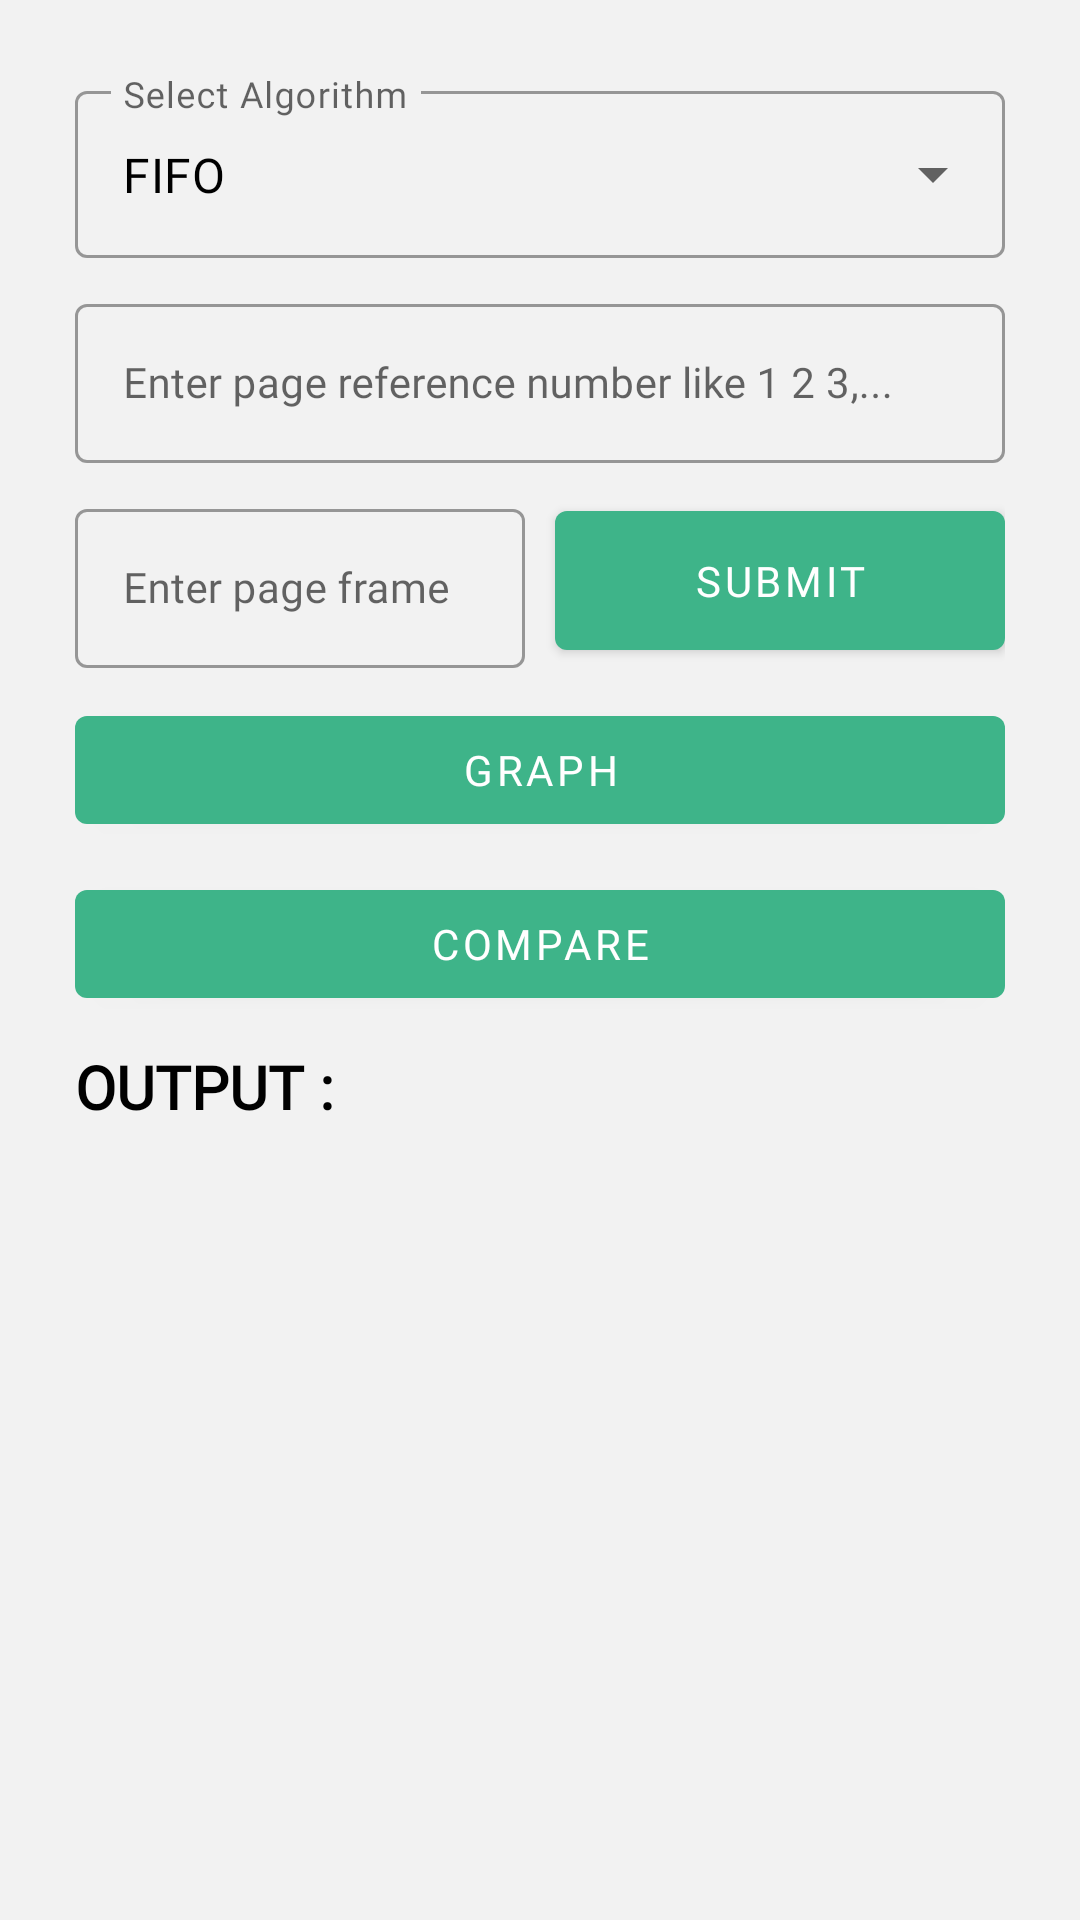

Reconstruct the res/layout file that produces this screen, plus the resources it refers to.
<!-- AndroidManifest.xml: application theme Theme.OSLab -->
<!-- res/layout/activity_simulation.xml -->
<?xml version="1.0" encoding="utf-8"?>
<androidx.constraintlayout.widget.ConstraintLayout xmlns:android="http://schemas.android.com/apk/res/android"
    xmlns:app="http://schemas.android.com/apk/res-auto"
    xmlns:tools="http://schemas.android.com/tools"
    android:layout_width="match_parent"
    android:layout_height="match_parent"
    tools:context=".SimulationActivity"
    android:background="@color/white_solid">

<androidx.core.widget.NestedScrollView
    android:layout_width="match_parent"
    android:layout_height="match_parent">

    <LinearLayout
        android:layout_width="match_parent"
        android:layout_height="match_parent"
        android:orientation="vertical"
        android:padding="25dp">

        <com.google.android.material.textfield.TextInputLayout
            android:id="@+id/menu"
            style="@style/Widget.MaterialComponents.TextInputLayout.OutlinedBox.ExposedDropdownMenu"
            android:layout_width="match_parent"
            android:layout_height="wrap_content"
            android:layout_gravity="center"
            android:hint="Select Algorithm">

            <AutoCompleteTextView
                android:id="@+id/autoCompleteText"
                android:layout_width="match_parent"
                android:layout_height="match_parent"
                android:inputType="none"
                android:text="FIFO"
                android:textColor="@color/black" />
        </com.google.android.material.textfield.TextInputLayout>

        <com.google.android.material.textfield.TextInputLayout
            android:id="@+id/reference_number"
            style="@style/Widget.MaterialComponents.TextInputLayout.OutlinedBox"
            android:layout_width="match_parent"
            android:layout_height="wrap_content"
            android:layout_marginTop="10dp"
            android:hint="Enter page reference number like 1 2 3,...">

            <EditText
                android:id="@+id/et_reference_number"
                android:layout_width="match_parent"
                android:layout_height="wrap_content"
                android:fontFamily="@font/montserrat"
                android:inputType="text"
                android:textColor="@color/black"
                android:textSize="14sp"
                tools:ignore="SpeakableTextPresentCheck" />
        </com.google.android.material.textfield.TextInputLayout>

        <LinearLayout
            android:layout_width="match_parent"
            android:layout_height="wrap_content"
            android:layout_marginTop="10dp"
            android:orientation="horizontal">

            <com.google.android.material.textfield.TextInputLayout
                android:id="@+id/page_frame"
                style="@style/Widget.MaterialComponents.TextInputLayout.OutlinedBox"
                android:layout_width="0dp"
                android:layout_height="wrap_content"
                android:layout_marginEnd="10dp"
                android:layout_weight="1"
                android:hint="Enter page frame">

                <EditText
                    android:id="@+id/et_page_frames"
                    android:layout_width="match_parent"
                    android:layout_height="wrap_content"
                    android:fontFamily="@font/montserrat"
                    android:inputType="number"
                    android:textColor="@color/black"
                    android:textSize="14sp"
                    tools:ignore="SpeakableTextPresentCheck" />
            </com.google.android.material.textfield.TextInputLayout>

            <Button
                android:id="@+id/btn_submit"
                android:layout_width="0dp"
                android:layout_height="match_parent"
                android:layout_weight="1"
                android:text="SUBMIT" />


        </LinearLayout>

        <Button
            android:id="@+id/btn_show_graph"
            android:layout_width="match_parent"
            android:layout_height="wrap_content"
            android:text="Graph"
            android:layout_marginTop="10dp"/>
        <Button
            android:id="@+id/btn_compare"
            android:layout_width="match_parent"
            android:layout_height="wrap_content"
            android:text="Compare"
            android:layout_marginTop="10dp"/>
        <TextView
            android:layout_width="match_parent"
            android:layout_height="wrap_content"
            android:fontFamily="@font/montserrat_bold"
            android:textSize="20sp"
            android:text="OUTPUT :"
            android:textColor="@color/black"
            android:textStyle="bold"
            android:layout_marginTop="10dp"/>

        <HorizontalScrollView
            android:layout_width="match_parent"
            android:layout_height="wrap_content"
            android:layout_marginTop="10dp"
            tools:ignore="SpeakableTextPresentCheck">

            <TableLayout
                android:id="@+id/table"
                android:layout_width="wrap_content"
                android:layout_height="match_parent"
                android:layout_marginTop="10dp" />
        </HorizontalScrollView>

        <TextView
            android:id="@+id/tvFaults"
            android:layout_width="wrap_content"
            android:layout_height="wrap_content"
            android:text="@string/text_fault"
            android:fontFamily="@font/montserrat"
            android:textSize="18sp"
            android:textColor="@color/black"
            android:layout_marginTop="10dp"
            android:visibility="gone"
            />

        <TextView
            android:id="@+id/tvHits"
            android:layout_width="wrap_content"
            android:layout_height="wrap_content"
            android:text="@string/text_hit"
            android:fontFamily="@font/montserrat"
            android:textSize="18sp"
            android:textColor="@color/black"
            android:layout_marginTop="10dp"
            android:visibility="gone"
            />

        <TextView
            android:id="@+id/tvHitRatio"
            android:layout_width="wrap_content"
            android:layout_height="wrap_content"
            android:text="@string/text_hit_ratio"
            android:fontFamily="@font/montserrat"
            android:textSize="18sp"
            android:textColor="@color/black"
            android:layout_marginTop="10dp"
            android:visibility="gone"
            />

        <TextView
            android:id="@+id/tvMissRatio"
            android:layout_width="wrap_content"
            android:layout_height="wrap_content"
            android:text="@string/text_miss_ratio"
            android:fontFamily="@font/montserrat"
            android:textSize="18sp"
            android:textColor="@color/black"
            android:layout_marginTop="10dp"
            android:visibility="gone"
             />
    </LinearLayout>
</androidx.core.widget.NestedScrollView>

</androidx.constraintlayout.widget.ConstraintLayout>
<!-- resources referenced by this layout -->
<resources>
  <color name="black">#FF000000</color>
  <color name="white_solid">#F2F2F2</color>
  <string name="text_fault">FAULTS: %d</string>
  <string name="text_hit">HITS: %d</string>
  <string name="text_hit_ratio">HIT RATIO: %f</string>
  <string name="text_miss_ratio">MISS RATIO: %f</string>
  <style name="Theme.OSLab" parent="Theme.MaterialComponents.DayNight.DarkActionBar">
          
          <item name="colorPrimary">@color/keppel</item>
          <item name="colorPrimaryVariant">@color/keppel_dark</item>
          <item name="colorOnPrimary">@color/white</item>
          <item name="fontFamily">@font/montserrat</item>
          
          <item name="colorSecondary">@color/teal_200</item>
          <item name="colorSecondaryVariant">@color/teal_700</item>
          <item name="colorOnSecondary">@color/black</item>
          
          <item name="android:statusBarColor" tools:targetApi="l">?attr/colorPrimaryVariant</item>
          
      </style>
  <color name="keppel">#3EB489</color>
  <color name="keppel_dark">#00835c</color>
  <color name="white">#FFFFFFFF</color>
  <color name="teal_200">#FF03DAC5</color>
  <color name="teal_700">#FF018786</color>
</resources>
